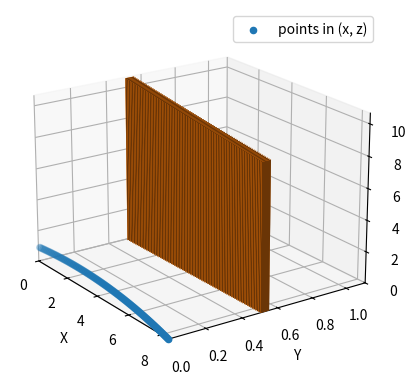

Reproduce this figure in Python.
from math import pi
import math
import matplotlib.pyplot as plt
import numpy as np

class Frisbee:
    def __init__(self):
        self.x = 0.0
        self.y = 0.0
        self.vx = 0.0
        self.vy = 0.0
        self.g = -9.8
        self.m = 0.175
        self.RHO = 1.23
        self.AREA = 0.0572
        self.CLO = 0.1
        self.CLA = 1.4
        self.CDO = 0.08
        self.CDA = 2.72
        self.ALPHAO = -4

        self.x_list = []
        self.y_list = []
        self.vx_list = []

    def simulate(self, y0, vx0, alpha, deg, dt):
        # lift coefficient
        cl = self.CLO + self.CLA*alpha/180

        # drag coefficient
        cd = self.CDO + self.CDA*(((alpha-self.ALPHAO)*pi/180)**2)

        self.x = 0
        self.y = y0
        self.vx = vx0*math.cos(pi*deg/180)
        self.vy = vx0*math.sin(pi*deg/180)

        while self.y>0 :
            dy = (self.RHO*(self.vx**2)*self.AREA*cl/2/self.m+self.g)*dt
            dx = -self.RHO*(self.vx**2)*self.AREA*cd*dt
            
            self.vx = self.vx + dx
            self.vy = self.vy + dy
            self.x = self.x + self.vx*dt
            self.y = self.y + self.vy*dt
            self.x_list.append(self.x)
            self.y_list.append(self.y)
            self.vx_list.append(self.vx)
            print(self.x, " ", self.y)

            print(self)
        
    def show_plt(self):
        ax = plt.figure().add_subplot(projection='3d')

        # Plot a sin curve using the x and y axes.

        # Fixing random state for reproducibility
        # By using zdir='y', the y value of these points is fixed to the zs value 0
        # and the (x, y) points are plotted on the x and z axes.
        ax.scatter(self.x_list, self.y_list, zs=0, zdir='y', label='points in (x, z)')
        ax.bar3d(self.x_list, y = 0.5, z = 0, dx = 0.01, dy = 0.05, dz = self.vx_list)

        # Make legend, set axes limits and labels
        ax.legend()
        ax.set_xlim(0, max(self.x_list))
        ax.set_ylim(0, max(self.y_list))
        ax.set_zlim(0, max(self.vx_list))
        ax.set_xlabel('X')
        ax.set_ylabel('Y')
        ax.set_zlabel('Z')

        # Customize the view angle so it's easier to see that the scatter points lie
        # on the plane y=0
        ax.view_init(elev=20., azim=-35, roll=0)

        plt.show()

fris = Frisbee()
fris.simulate(0.93, 10.78, 10, 7.98, 0.01)
fris.show_plt()